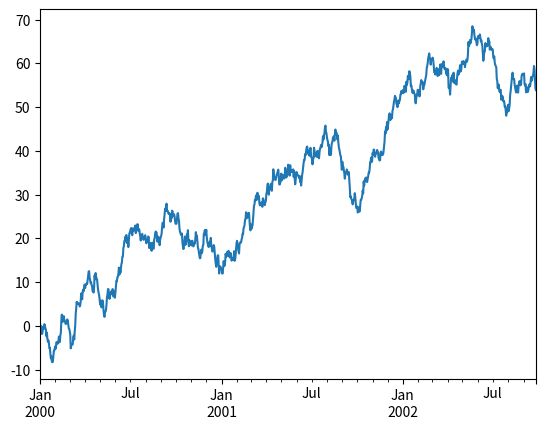

Python code for this plot:
import os
import numpy as np
import pandas as pd
import matplotlib.pyplot as plt
import sys

ts = pd.Series(np.random.randn(1000), index=pd.date_range('1/1/2000', periods=1000))
ts = ts.cumsum()
ts.plot()
plt.show()

# def run_script(dt):
#     print(dt)

# line = sys.stdin.readline()
# print(line)
# run_script("haha")